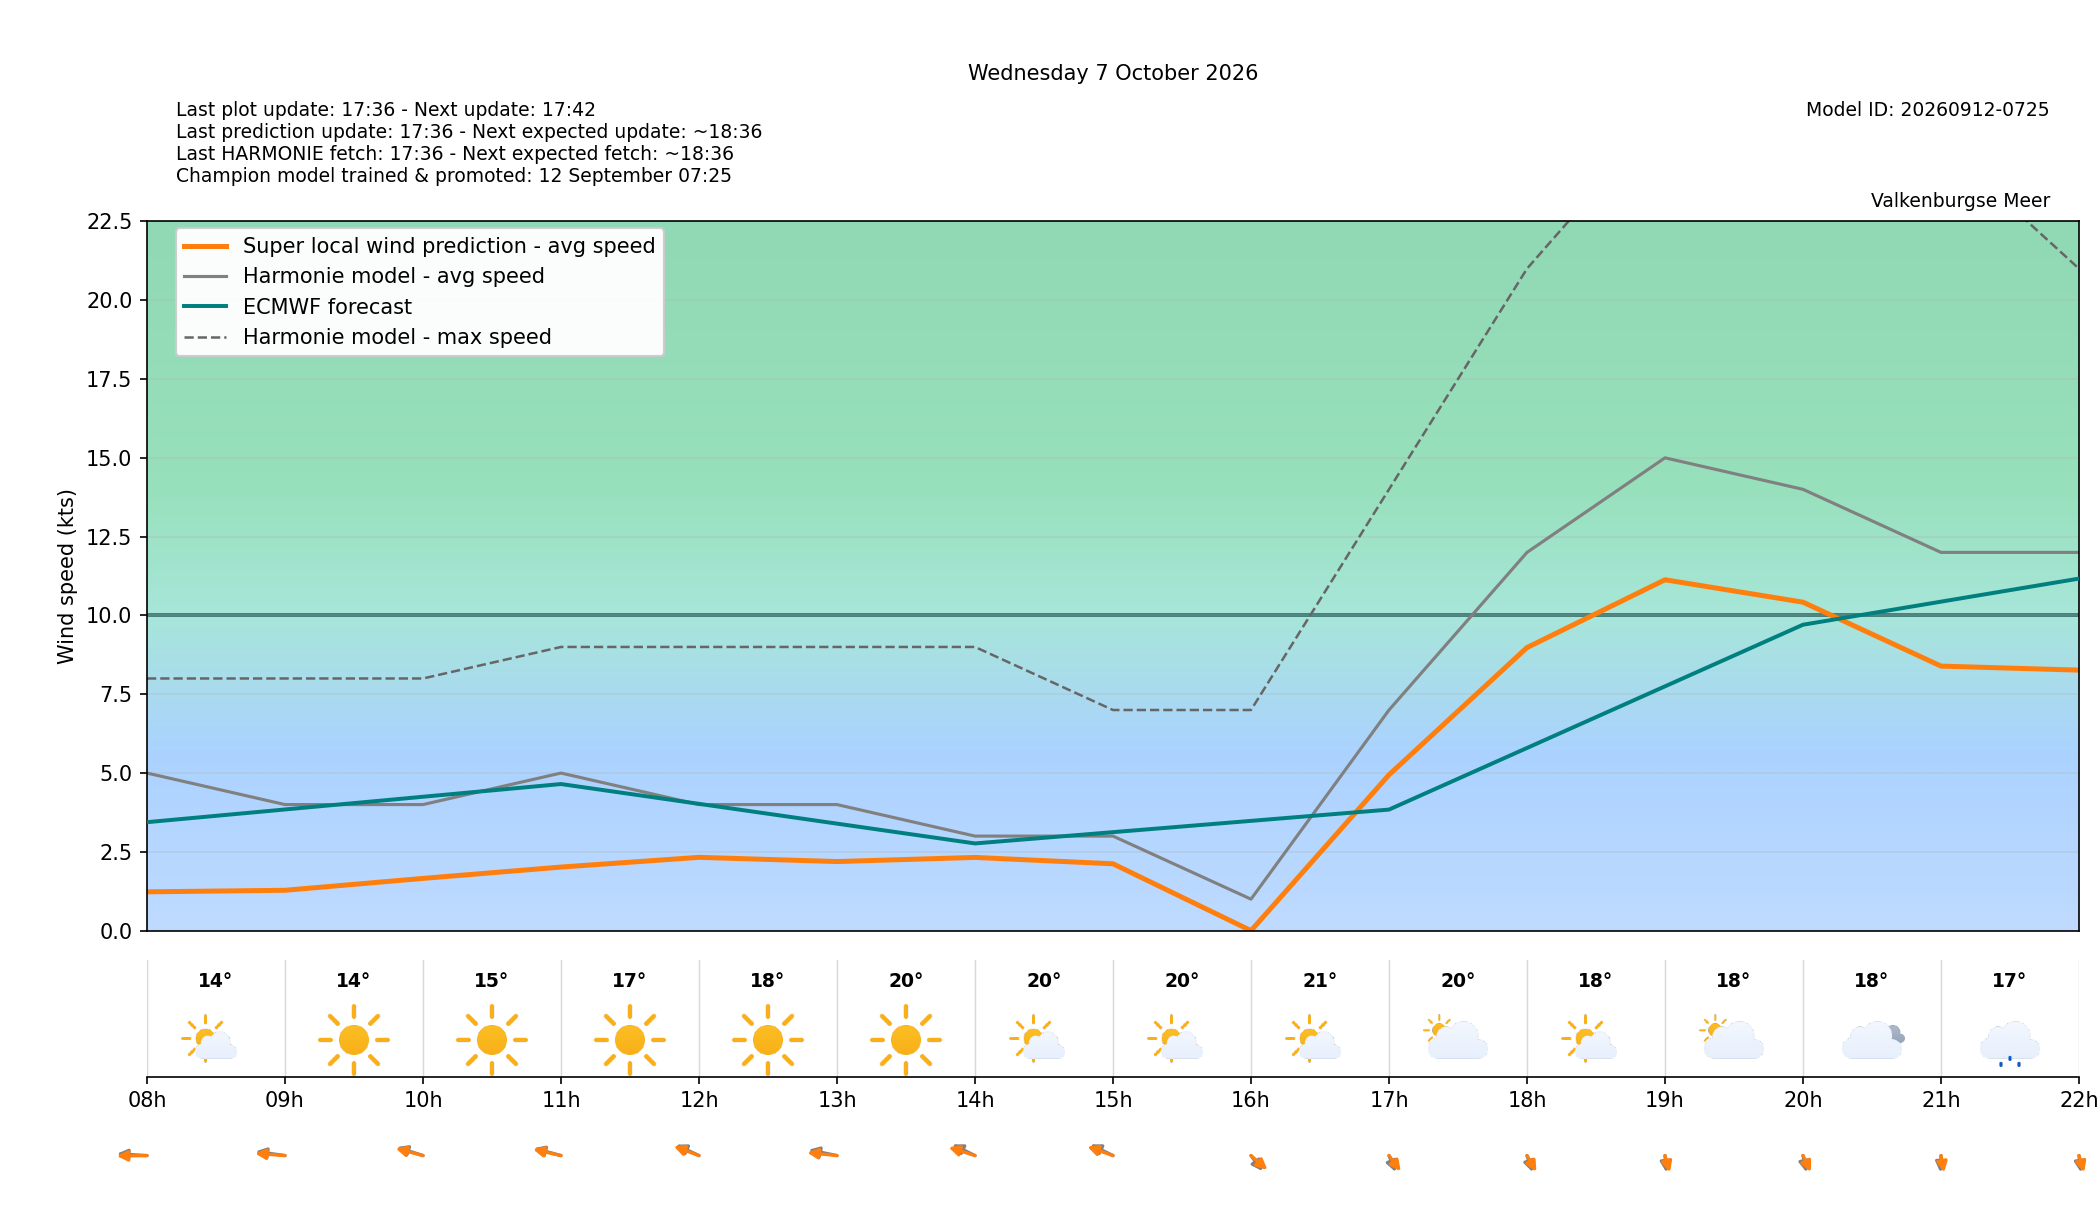

Data behind this chart, as committed beside it:
target_time_utc, target_time_local, hour_utc, hour_local, forecast_wind_speed, forecast_wind_min, forecast_wind_max, lstm_pred_wind_speed, delta_speed_lstm_minus_forecast, forecast_wind_dir_deg, lstm_pred_wind_dir_deg, delta_dir_lstm_minus_forecast, forecast_temperature_c, weather_code, weather_source, is_daylight
2026-10-06T22:00:00Z, 2026-10-07T00:00:00+0200, 22, 00, 5.0, 5.0, 7.0, 1.327, -3.673, 40.0, 37.1, -2.903, 16.2, 0, knmi_p1, False
2026-10-06T23:00:00Z, 2026-10-07T01:00:00+0200, 23, 01, 5.0, 5.0, 7.0, 1.1, -3.9, 58.0, 55.24, -2.765, 16.05, 0, knmi_p1, False
2026-10-07T00:00:00Z, 2026-10-07T02:00:00+0200, 00, 02, 5.0, 5.0, 9.0, 0.8522, -4.148, 94.0, 89.89, -4.107, 15.68, 0, knmi_p1, False
2026-10-07T01:00:00Z, 2026-10-07T03:00:00+0200, 01, 03, 5.0, 5.0, 9.0, 0.8481, -4.152, 121.0, 117.2, -3.809, 14.73, 1, knmi_p1, False
2026-10-07T02:00:00Z, 2026-10-07T04:00:00+0200, 02, 04, 4.0, 4.0, 8.0, 0.6744, -3.326, 98.0, 94.38, -3.621, 14.51, 1, knmi_p1, False
2026-10-07T03:00:00Z, 2026-10-07T05:00:00+0200, 03, 05, 4.0, 4.0, 5.0, 0.6374, -3.363, 76.0, 70.68, -5.316, 14.36, 1, knmi_p1, False
2026-10-07T04:00:00Z, 2026-10-07T06:00:00+0200, 04, 06, 4.0, 4.0, 7.0, 0.79, -3.21, 87.0, 83.99, -3.009, 13.96, 1, knmi_p1, False
2026-10-07T05:00:00Z, 2026-10-07T07:00:00+0200, 05, 07, 4.0, 4.0, 7.0, 0.892, -3.108, 92.0, 88.04, -3.964, 14.01, 1, knmi_p1, False
2026-10-07T06:00:00Z, 2026-10-07T08:00:00+0200, 06, 08, 5.0, 5.0, 8.0, 1.232, -3.768, 96.0, 88.61, -7.385, 13.97, 1, knmi_p1, True
2026-10-07T07:00:00Z, 2026-10-07T09:00:00+0200, 07, 09, 4.0, 4.0, 8.0, 1.281, -2.719, 104.0, 97.66, -6.341, 14.41, 0, knmi_p1, True
2026-10-07T08:00:00Z, 2026-10-07T10:00:00+0200, 08, 10, 4.0, 4.0, 8.0, 1.658, -2.342, 120.0, 115.5, -4.544, 15.45, 0, knmi_p1, True
2026-10-07T09:00:00Z, 2026-10-07T11:00:00+0200, 09, 11, 5.0, 5.0, 9.0, 2.018, -2.982, 116.0, 112.3, -3.745, 16.69, 0, knmi_p1, True
2026-10-07T10:00:00Z, 2026-10-07T12:00:00+0200, 10, 12, 4.0, 4.0, 9.0, 2.326, -1.674, 130.0, 123.6, -6.442, 18.42, 0, knmi_p1, True
2026-10-07T11:00:00Z, 2026-10-07T13:00:00+0200, 11, 13, 4.0, 4.0, 9.0, 2.193, -1.807, 110.0, 100.3, -9.704, 19.69, 0, knmi_p1, True
2026-10-07T12:00:00Z, 2026-10-07T14:00:00+0200, 12, 14, 3.0, 3.0, 9.0, 2.323, -0.6768, 131.0, 119.4, -11.61, 20.23, 1, knmi_p1, True
2026-10-07T13:00:00Z, 2026-10-07T15:00:00+0200, 13, 15, 3.0, 3.0, 7.0, 2.121, -0.8787, 131.0, 122.2, -8.777, 20.49, 1, knmi_p1, True
2026-10-07T14:00:00Z, 2026-10-07T16:00:00+0200, 14, 16, 1.0, 1.0, 7.0, 0.0, -1.0, 337.0, 327.2, -9.814, 20.86, 1, knmi_p1, True
2026-10-07T15:00:00Z, 2026-10-07T17:00:00+0200, 15, 17, 7.0, 7.0, 14.0, 4.944, -2.056, 347.0, 337.1, -9.852, 19.56, 2, knmi_p1, True
2026-10-07T16:00:00Z, 2026-10-07T18:00:00+0200, 16, 18, 12.0, 12.0, 21.0, 8.98, -3.02, 349.0, 341.9, -7.085, 18.42, 1, knmi_p1, True
2026-10-07T17:00:00Z, 2026-10-07T19:00:00+0200, 17, 19, 15.0, 15.0, 26.0, 11.13, -3.868, 357.0, 350.7, -6.267, 17.95, 2, knmi_p1, True
2026-10-07T18:00:00Z, 2026-10-07T20:00:00+0200, 18, 20, 14.0, 14.0, 26.0, 10.42, -3.579, 353.0, 344.8, -8.168, 17.73, 3, knmi_p1, False
2026-10-07T19:00:00Z, 2026-10-07T21:00:00+0200, 19, 21, 12.0, 12.0, 25.0, 8.393, -3.607, 1.0, 354.2, -6.847, 16.89, 53, knmi_p1, False
2026-10-07T20:00:00Z, 2026-10-07T22:00:00+0200, 20, 22, 12.0, 12.0, 21.0, 8.265, -3.735, 356.0, 350.3, -5.704, 15.64, 61, knmi_p1, False
2026-10-07T21:00:00Z, 2026-10-07T23:00:00+0200, 21, 23, 8.0, 8.0, 20.0, 4.663, -3.337, 12.0, 6.26, -5.74, 14.98, 61, knmi_p1, False
